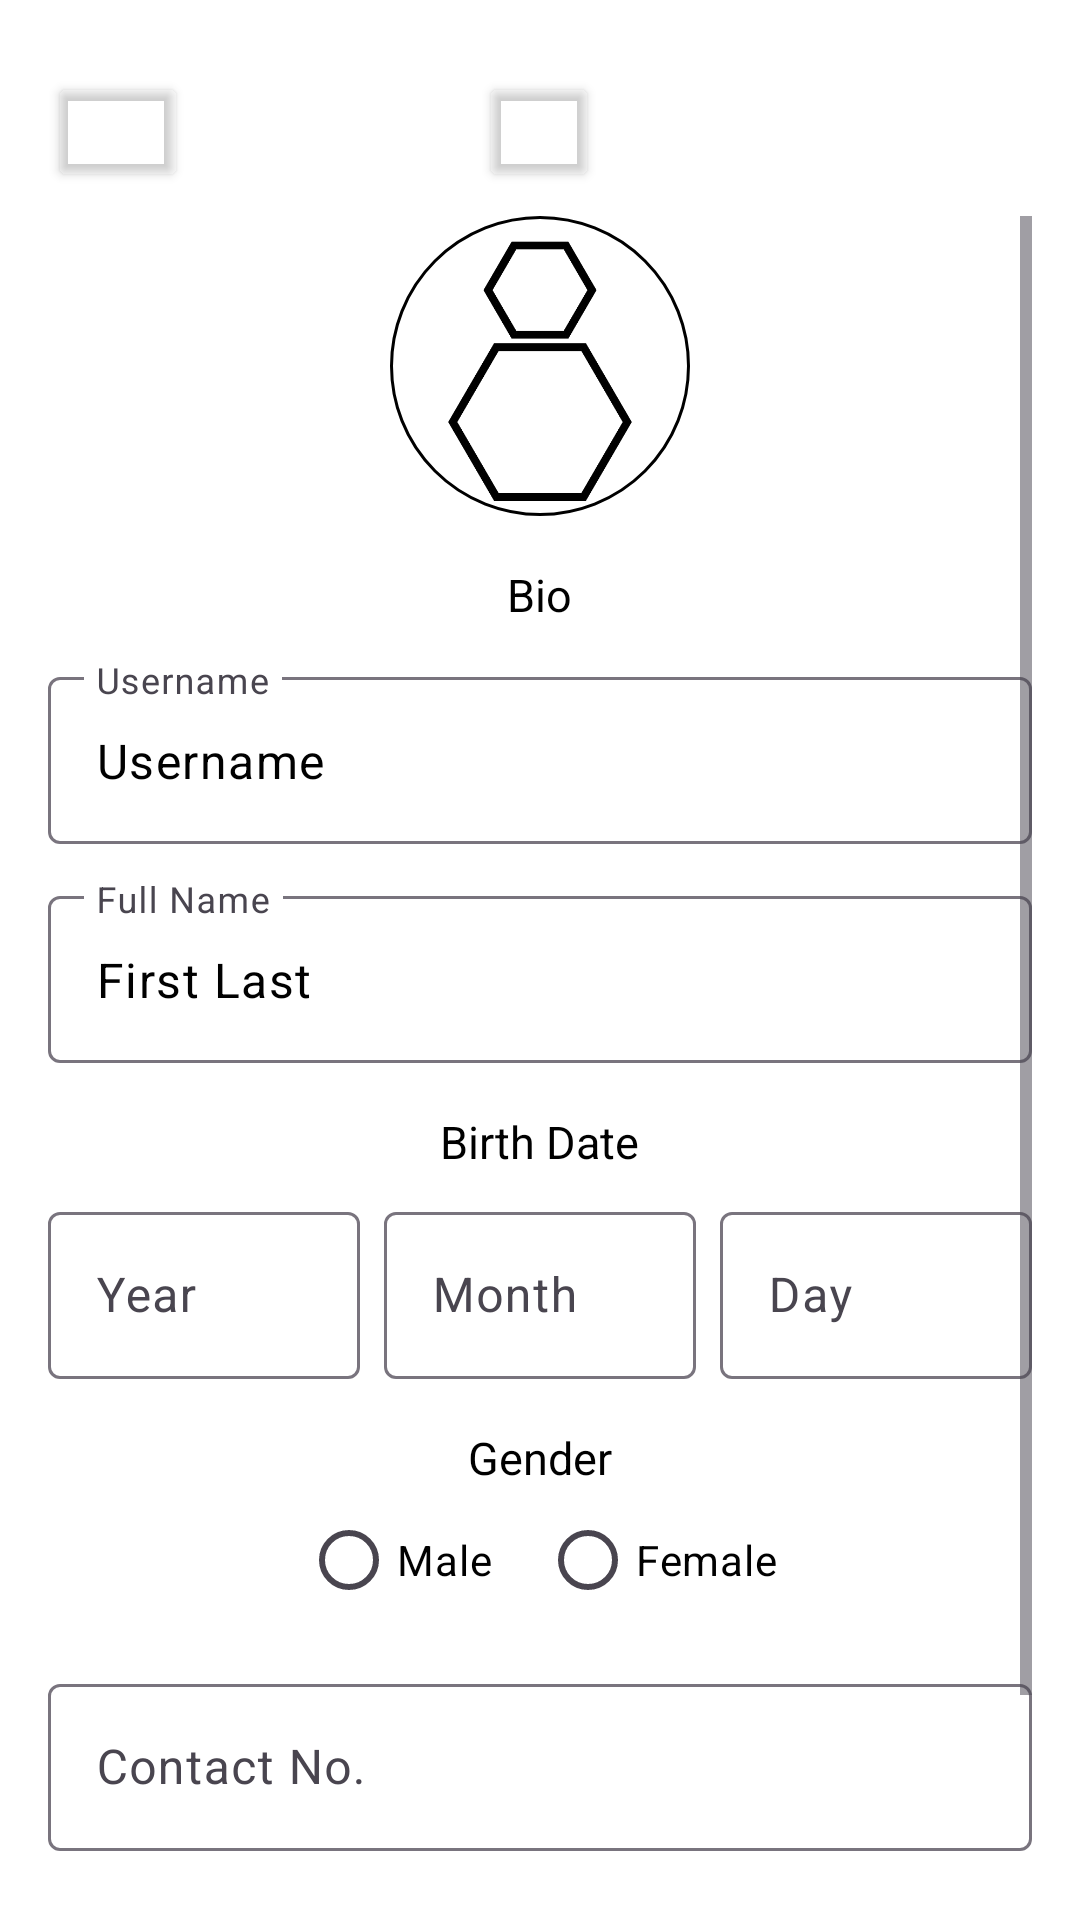

The Android layout XML behind this screen, and the referenced resources:
<!-- AndroidManifest.xml: application theme Theme.LayoutLab -->
<!-- res/layout/activity_profile.xml -->
<?xml version="1.0" encoding="utf-8"?>
<LinearLayout xmlns:android="http://schemas.android.com/apk/res/android"
    xmlns:app="http://schemas.android.com/apk/res-auto"
    xmlns:tools="http://schemas.android.com/tools"
    android:layout_width="match_parent"
    android:layout_height="match_parent"
    android:orientation="vertical"
    android:padding="16dp"
    android:background="@color/white"
    tools:context=".profile">

    
    <LinearLayout
        android:layout_width="match_parent"
        android:layout_height="wrap_content"
        android:orientation="horizontal"
        android:gravity="center_vertical"
        android:paddingVertical="8dp">

        <Button
            android:id="@+id/btn_backProfile"
            android:layout_width="0dp"
            android:layout_weight="1"
            android:layout_height="40dp"
            android:backgroundTint="@android:color/transparent"
            android:foreground="@drawable/back_icon"
            android:contentDescription="Back" />











        <LinearLayout
            android:layout_width="0dp"
            android:layout_weight="5"
            android:layout_height="wrap_content"
            android:orientation="horizontal"
            android:gravity="center">

            <Button
                android:id="@+id/btn_logoHome"
                android:layout_width="40dp"
                android:layout_height="40dp"
                android:clickable="false"
                android:backgroundTint="@android:color/transparent"
                android:foreground="@drawable/logo_transparent"
                android:contentDescription="Home" />

        </LinearLayout>

        <LinearLayout
            android:layout_width="0dp"
            android:layout_weight="1"
            android:layout_height="wrap_content"
            android:orientation="horizontal"
            android:gravity="center">

        </LinearLayout>
    </LinearLayout>

    
    <ScrollView
        android:layout_width="match_parent"
        android:layout_height="0dp"
        android:layout_weight="1">

        <LinearLayout
            android:layout_width="match_parent"
            android:layout_height="wrap_content"
            android:orientation="vertical"
            android:gravity="center">

            
            <ImageView
                android:layout_width="100dp"
                android:layout_height="100dp"
                android:layout_gravity="center"
                android:background="@drawable/circular_imageview"
                android:src="@drawable/profile_icon"
                android:contentDescription="Profile Picture"
                android:padding="5dp" />

            
            <TextView
                android:id="@+id/txt_bio"
                android:layout_width="wrap_content"
                android:layout_height="wrap_content"
                android:text="Bio"
                android:textColor="@color/black"
                android:textSize="15sp"
                android:layout_marginTop="16dp" />

            
            <com.google.android.material.textfield.TextInputLayout
                android:layout_width="match_parent"
                android:layout_height="wrap_content"
                android:layout_marginTop="12dp"
                android:hint="Username">

                <com.google.android.material.textfield.TextInputEditText
                    android:id="@+id/txt_usernameProfile"
                    android:layout_width="match_parent"
                    android:layout_height="wrap_content"
                    android:text="Username"
                    android:textColor="@color/black"
                    android:textSize="16sp" />
            </com.google.android.material.textfield.TextInputLayout>

            
            <com.google.android.material.textfield.TextInputLayout
                android:layout_width="match_parent"
                android:layout_height="wrap_content"
                android:layout_marginTop="12dp"
                android:hint="Full Name">

                <com.google.android.material.textfield.TextInputEditText
                    android:id="@+id/txt_fullName"
                    android:layout_width="match_parent"
                    android:layout_height="wrap_content"
                    android:text="First Last"
                    android:textColor="@color/black"
                    android:textSize="16sp" />
            </com.google.android.material.textfield.TextInputLayout>

            
            <TextView
                android:layout_width="wrap_content"
                android:layout_height="wrap_content"
                android:text="Birth Date"
                android:textColor="@color/black"
                android:textSize="15sp"
                android:layout_marginTop="16dp" />

            <LinearLayout
                android:layout_width="match_parent"
                android:layout_height="wrap_content"
                android:orientation="horizontal"
                android:layout_marginTop="8dp">

                <com.google.android.material.textfield.TextInputLayout
                    android:layout_width="0dp"
                    android:layout_weight="1"
                    android:layout_height="wrap_content"
                    android:hint="Year">

                    <com.google.android.material.textfield.TextInputEditText
                        android:layout_width="match_parent"
                        android:layout_height="wrap_content" />
                </com.google.android.material.textfield.TextInputLayout>

                <com.google.android.material.textfield.TextInputLayout
                    android:layout_width="0dp"
                    android:layout_weight="1"
                    android:layout_height="wrap_content"
                    android:layout_marginStart="8dp"
                    android:hint="Month">

                    <com.google.android.material.textfield.TextInputEditText
                        android:layout_width="match_parent"
                        android:layout_height="wrap_content" />
                </com.google.android.material.textfield.TextInputLayout>

                <com.google.android.material.textfield.TextInputLayout
                    android:layout_width="0dp"
                    android:layout_weight="1"
                    android:layout_height="wrap_content"
                    android:layout_marginStart="8dp"
                    android:hint="Day">

                    <com.google.android.material.textfield.TextInputEditText
                        android:layout_width="match_parent"
                        android:layout_height="wrap_content" />
                </com.google.android.material.textfield.TextInputLayout>
            </LinearLayout>

            
            <TextView
                android:layout_width="wrap_content"
                android:layout_height="wrap_content"
                android:text="Gender"
                android:textColor="@color/black"
                android:textSize="15sp"
                android:layout_marginTop="16dp" />

            <RadioGroup
                android:layout_width="match_parent"
                android:layout_height="wrap_content"
                android:orientation="horizontal"
                android:gravity="center">

                <RadioButton
                    android:layout_width="wrap_content"
                    android:layout_height="wrap_content"
                    android:text="Male"
                    android:textColor="@color/black" />

                <RadioButton
                    android:layout_width="wrap_content"
                    android:layout_height="wrap_content"
                    android:text="Female"
                    android:textColor="@color/black"
                    android:layout_marginStart="16dp" />
            </RadioGroup>

            
            <com.google.android.material.textfield.TextInputLayout
                android:layout_width="match_parent"
                android:layout_height="wrap_content"
                android:layout_marginTop="12dp"
                android:hint="Contact No.">

                <com.google.android.material.textfield.TextInputEditText
                    android:id="@+id/txt_contact"
                    android:layout_width="match_parent"
                    android:layout_height="wrap_content"
                    android:inputType="phone"
                    android:textColor="@color/black"
                    android:textSize="16sp" />
            </com.google.android.material.textfield.TextInputLayout>

            
            <com.google.android.material.textfield.TextInputLayout
                android:layout_width="match_parent"
                android:layout_height="wrap_content"
                android:layout_marginTop="12dp"
                android:hint="Password">

                <com.google.android.material.textfield.TextInputEditText
                    android:id="@+id/txt_password"
                    android:layout_width="match_parent"
                    android:layout_height="wrap_content"
                    android:inputType="textPassword"
                    android:textColor="@color/black"
                    android:textSize="16sp" />
            </com.google.android.material.textfield.TextInputLayout>

        </LinearLayout>
    </ScrollView>

</LinearLayout>
<!-- resources referenced by this layout -->
<resources>
  <color name="black">#FF000000</color>
  <color name="white">#FFFFFFFF</color>
  <!-- drawable back_icon: png bitmap (drawable, 28075 bytes) -->
  <!-- drawable circular_imageview (drawable) -->
  <?xml version="1.0" encoding="utf-8"?>
  <shape xmlns:android="http://schemas.android.com/apk/res/android"
      android:shape="oval">
      <size
          android:width="100dp"
          android:height="100dp" />
      <stroke android:width="1dp" android:color="#000000" />
  </shape>
  <!-- drawable logo_transparent: png bitmap (drawable, 37070 bytes) -->
  <!-- drawable profile_icon: png bitmap (drawable, 40205 bytes) -->
  <style name="Theme.LayoutLab" parent="Base.Theme.LayoutLab" />
  <style name="Base.Theme.LayoutLab" parent="Theme.Material3.DayNight.NoActionBar">
          
          
      </style>
</resources>
